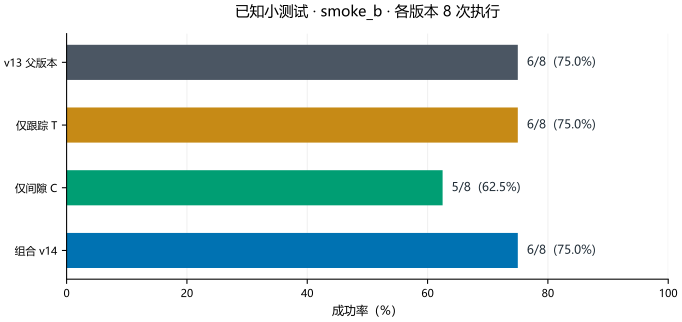

Source data for this figure (header and first rows):
stage, version, success, executions, success_percent
smoke_b, v13, 6, 8, 75.0
smoke_b, track, 6, 8, 75.0
smoke_b, clearance, 5, 8, 62.5
smoke_b, v14, 6, 8, 75.0
